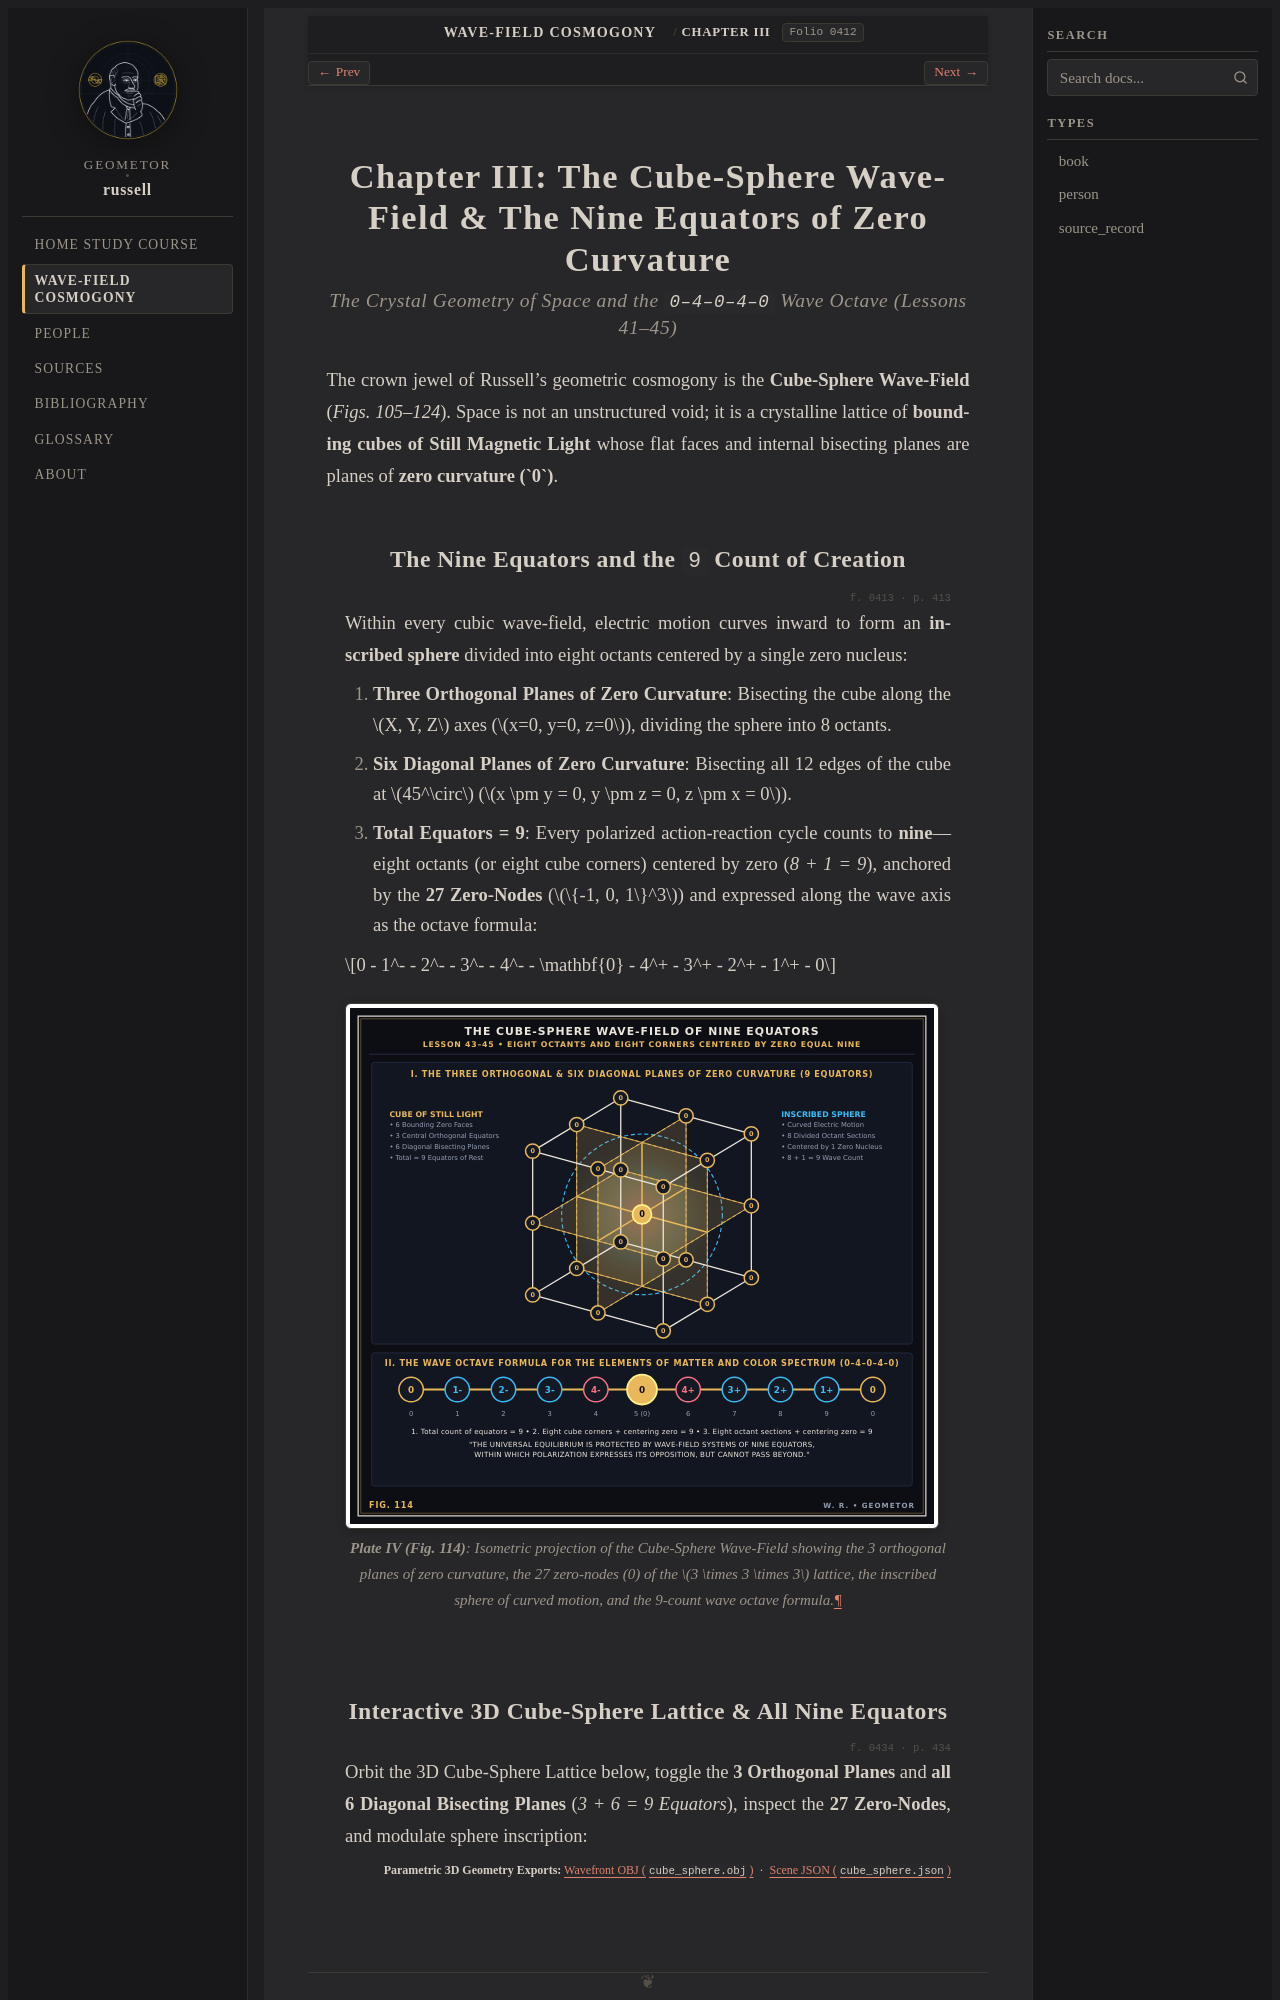

repository: geometor/russell · page: cosmogony/03_cube_sphere_wave_field.html · generator: sphinx

:layout: book
:folio: 0412

.. _cosmogony-ch3:

Chapter III: The Cube-Sphere Wave-Field & The Nine Equators of Zero Curvature
=============================================================================

.. folio:: 0412
   :page: 412

.. rubric:: The Crystal Geometry of Space and the ``0–4–0–4–0`` Wave Octave (Lessons 41–45)

The crown jewel of Russell's geometric cosmogony is the **Cube-Sphere Wave-Field** (`Figs. 105–124`). Space is not an unstructured void; it is a crystalline lattice of **bounding cubes of Still Magnetic Light** whose flat faces and internal bisecting planes are planes of **zero curvature (`0`)**.

The Nine Equators and the ``9`` Count of Creation
-------------------------------------------------

.. folio:: 0413
   :page: 413

Within every cubic wave-field, electric motion curves inward to form an **inscribed sphere** divided into eight octants centered by a single zero nucleus:

1. **Three Orthogonal Planes of Zero Curvature**: Bisecting the cube along the :math:`X, Y, Z` axes (:math:`x=0, y=0, z=0`), dividing the sphere into 8 octants.
2. **Six Diagonal Planes of Zero Curvature**: Bisecting all 12 edges of the cube at :math:`45^\circ` (:math:`x \pm y = 0, y \pm z = 0, z \pm x = 0`).
3. **Total Equators = 9**: Every polarized action-reaction cycle counts to **nine**—eight octants (or eight cube corners) centered by zero (`8 + 1 = 9`), anchored by the **27 Zero-Nodes** (:math:`\{-1, 0, 1\}^3`) and expressed along the wave axis as the octave formula:

.. math::

   0 - 1^- - 2^- - 3^- - 4^- - \mathbf{0} - 4^+ - 3^+ - 2^+ - 1^+ - 0

.. figure:: /_static/svg/04_cube_sphere_nine_equators.svg
   :align: center
   :width: 98%

   **Plate IV (Fig. 114)**: Isometric projection of the Cube-Sphere Wave-Field showing the 3 orthogonal planes of zero curvature, the 27 zero-nodes (`0`) of the :math:`3 \times 3 \times 3` lattice, the inscribed sphere of curved motion, and the 9-count wave octave formula.
